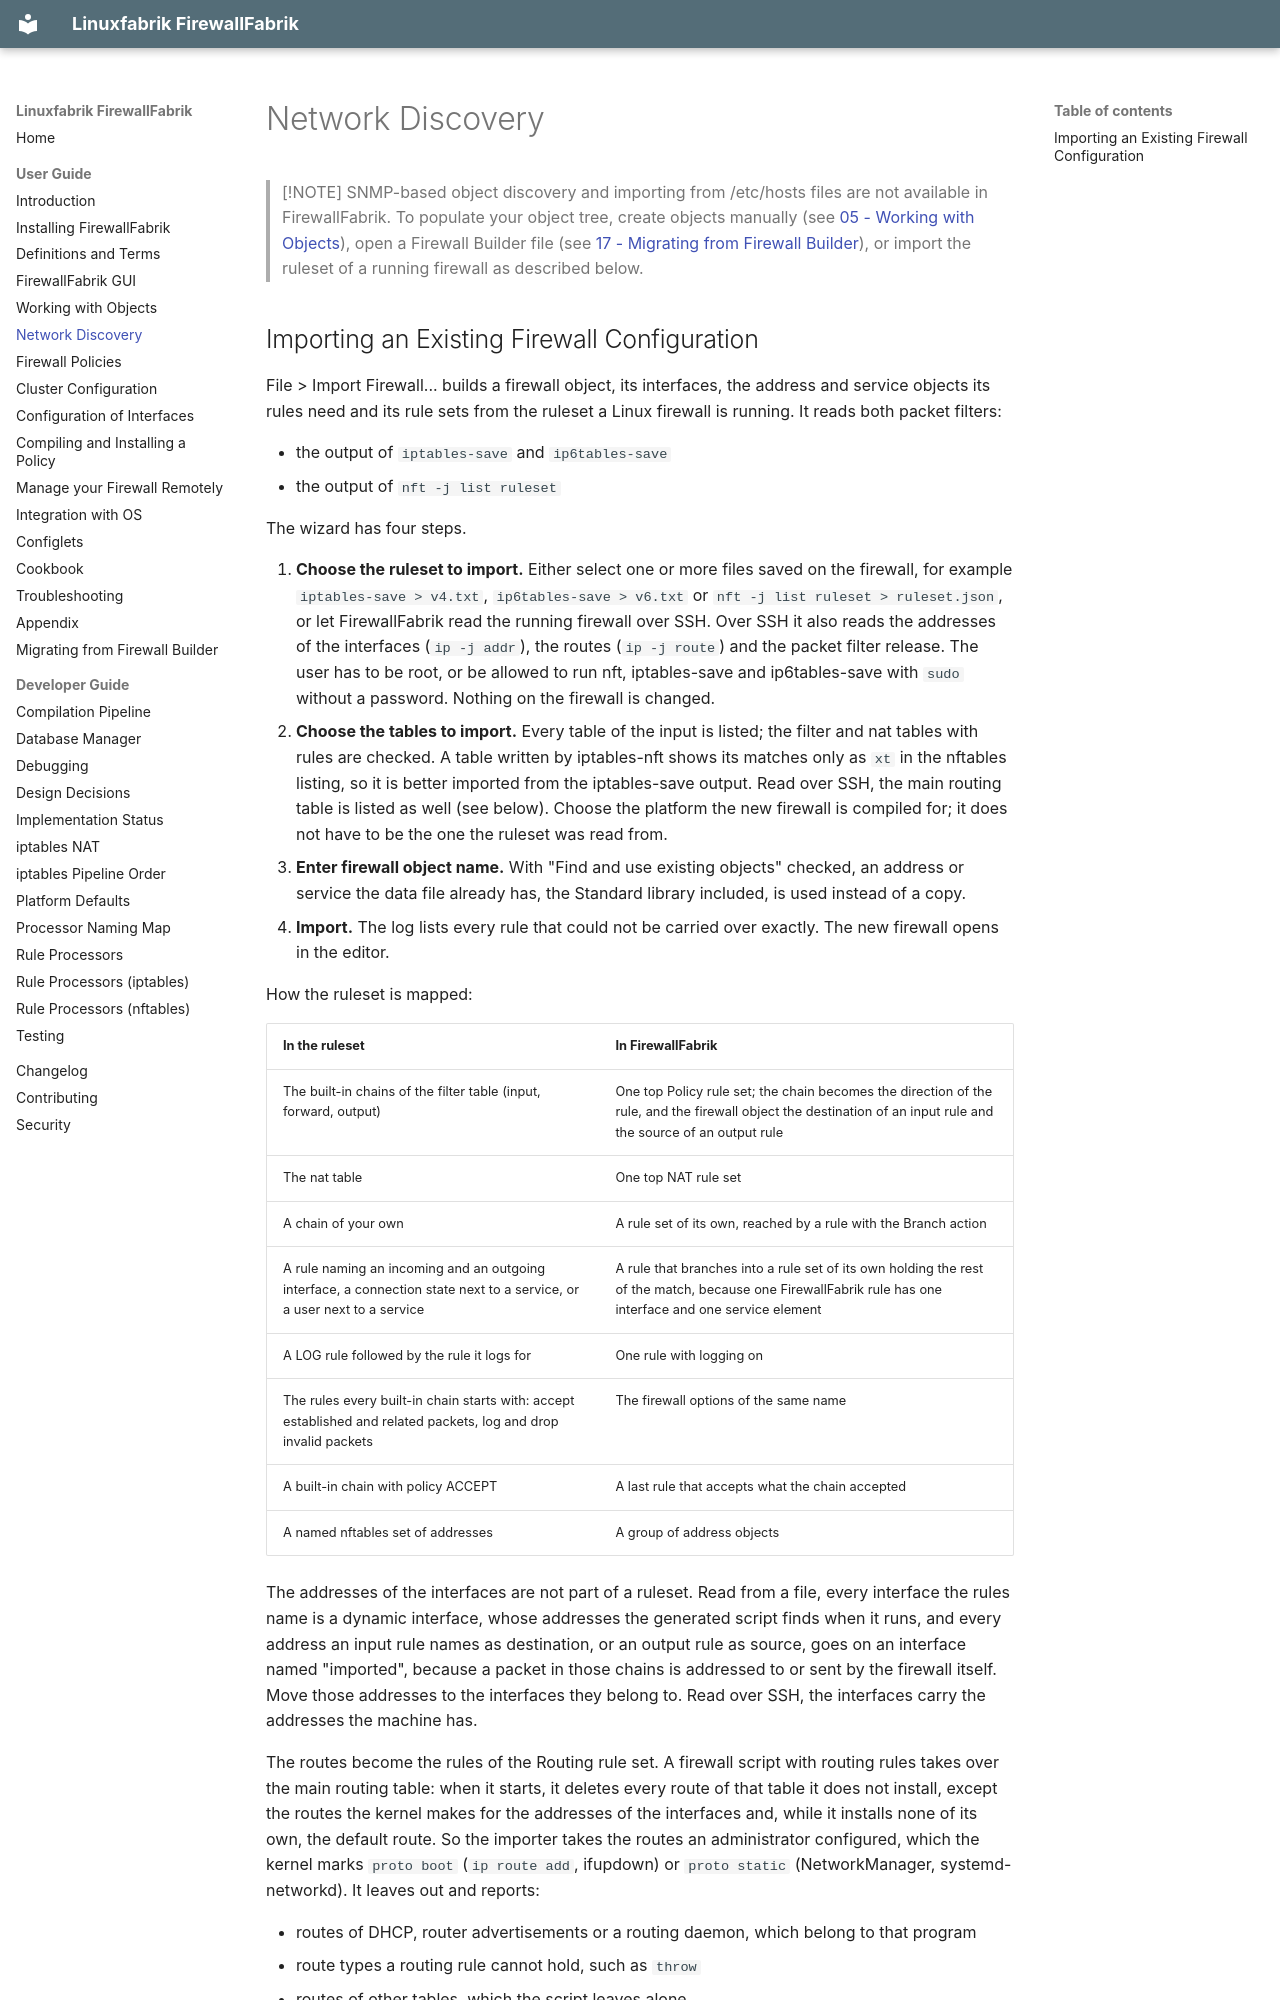

repository: Linuxfabrik/firewallfabrik · page: user-guide/06 - Network Discovery/index.html · generator: mkdocs

# Network Discovery

> [!NOTE]
> SNMP-based object discovery and importing from /etc/hosts files are not available in FirewallFabrik. To populate your object tree, create objects manually (see [05 - Working with Objects](05%20-%20Working%20with%20Objects.md)), open a Firewall Builder file (see [17 - Migrating from Firewall Builder](17%20-%20Migrating%20from%20Firewall%20Builder.md)), or import the ruleset of a running firewall as described below.
